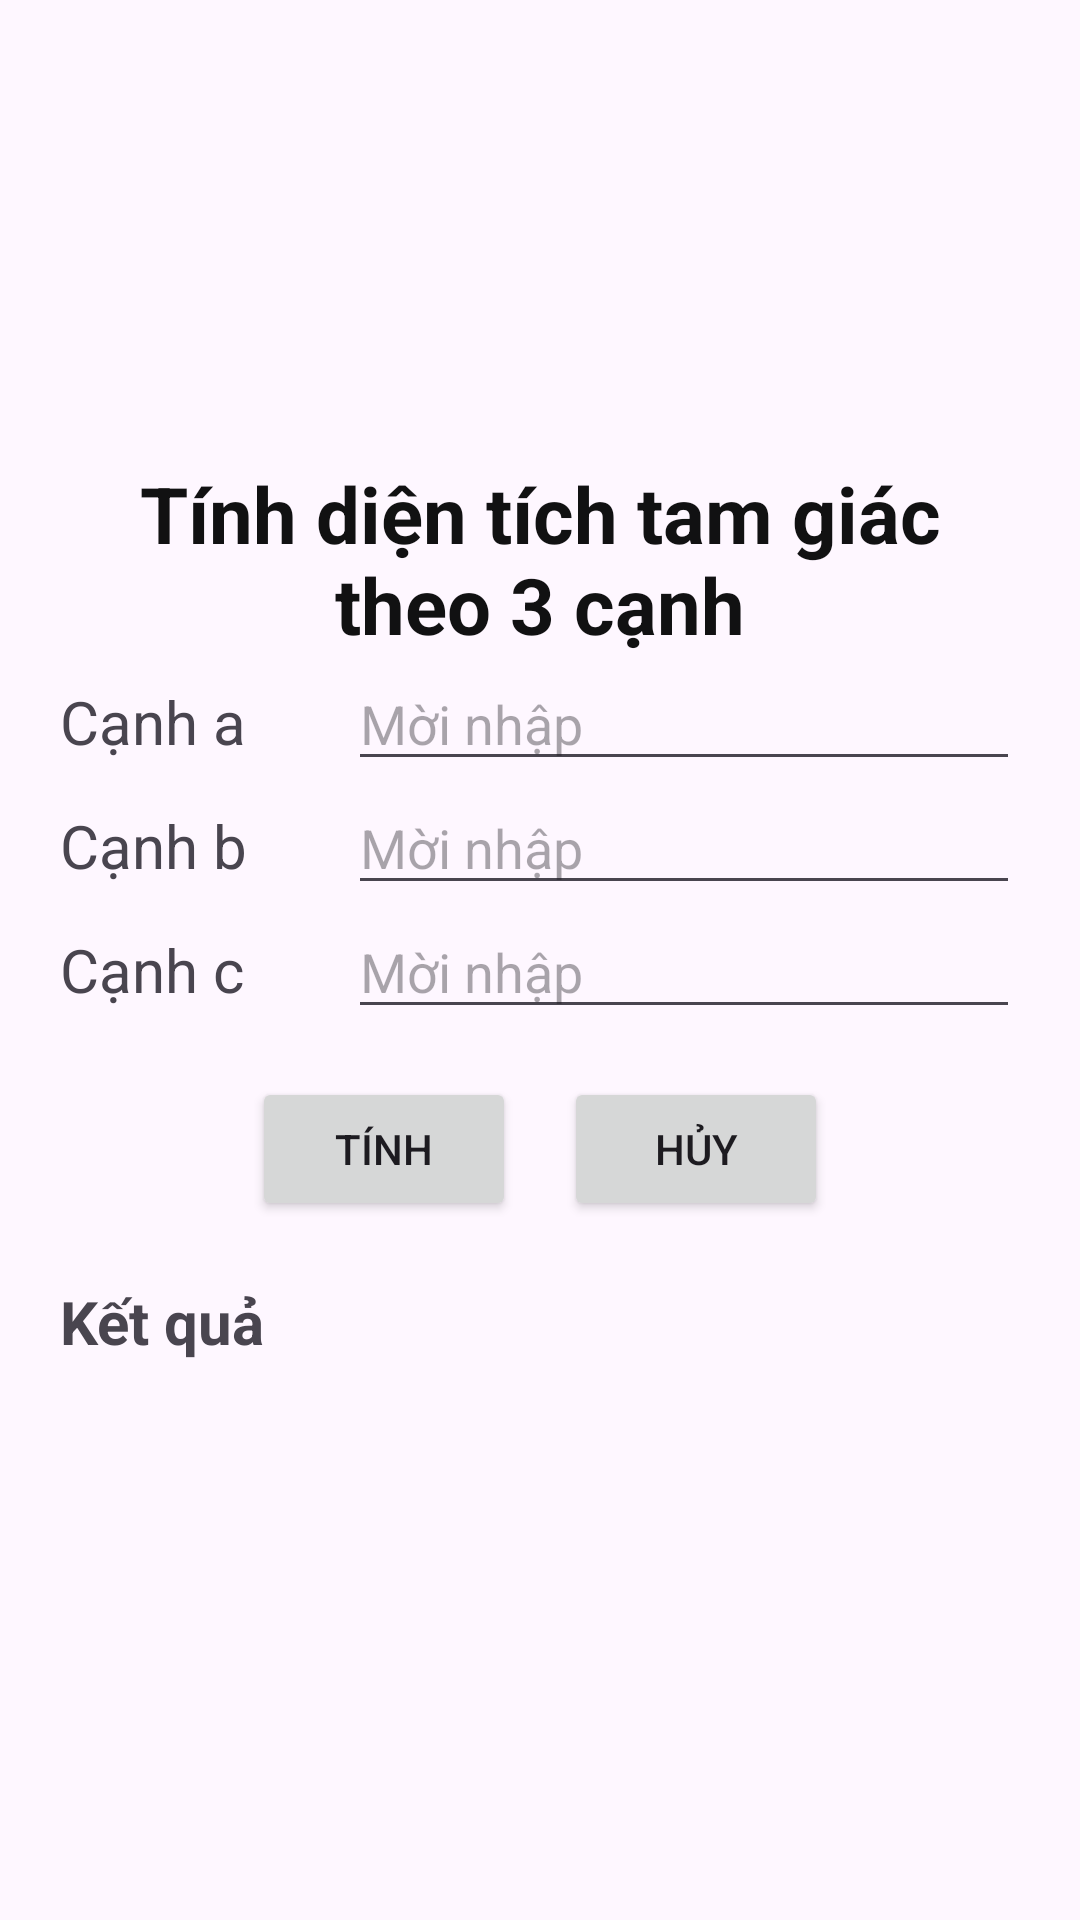

This screen was rendered from an Android layout file. Write that file and the resources it references.
<!-- AndroidManifest.xml: application theme Theme.MidByMe -->
<!-- res/layout/fragment_triangle_area.xml -->
<?xml version="1.0" encoding="utf-8"?>
<LinearLayout xmlns:android="http://schemas.android.com/apk/res/android"
    xmlns:tools="http://schemas.android.com/tools"
    android:layout_width="match_parent"
    android:layout_height="match_parent"
    android:orientation="vertical"
    android:gravity="center"
    android:padding="20dp"
    tools:context=".triangle.TriangleFragment">

    <TextView
        android:layout_width="match_parent"
        android:layout_height="wrap_content"
        android:gravity="center"
        android:text="Tính diện tích tam giác theo 3 cạnh"
        android:textColor="#111112"
        android:textSize="26sp"
        android:textStyle="bold" />

    <LinearLayout
        android:layout_width="match_parent"
        android:layout_height="wrap_content"
        android:orientation="horizontal">

        <TextView
            android:layout_width="0dp"
            android:layout_height="wrap_content"
            android:layout_weight="3"
            android:text="Cạnh a"
            android:textSize="20sp" />

        <EditText
            android:id="@+id/edtCanhA"
            android:layout_width="0dp"
            android:layout_height="wrap_content"
            android:layout_weight="7"
            android:hint="Mời nhập"
            android:inputType="numberDecimal|numberSigned" />
    </LinearLayout>

    <LinearLayout
        android:layout_width="match_parent"
        android:layout_height="wrap_content"
        android:orientation="horizontal">

        <TextView
            android:layout_width="0dp"
            android:layout_height="wrap_content"
            android:layout_weight="3"
            android:text="Cạnh b"
            android:textSize="20sp" />

        <EditText
            android:id="@+id/edtCanhB"
            android:layout_width="0dp"
            android:layout_height="wrap_content"
            android:layout_weight="7"
            android:hint="Mời nhập"
            android:inputType="numberDecimal|numberSigned" />
    </LinearLayout>

    <LinearLayout
        android:layout_width="match_parent"
        android:layout_height="wrap_content"
        android:orientation="horizontal">

        <TextView
            android:layout_width="0dp"
            android:layout_height="wrap_content"
            android:layout_weight="3"
            android:text="Cạnh c"
            android:textSize="20sp" />

        <EditText
            android:id="@+id/edtCanhC"
            android:layout_width="0dp"
            android:layout_height="wrap_content"
            android:layout_weight="7"
            android:hint="Mời nhập"
            android:inputType="numberDecimal|numberSigned" />
    </LinearLayout>

    <LinearLayout
        android:layout_width="match_parent"
        android:layout_height="wrap_content"
        android:layout_marginTop="16dp"
        android:gravity="center"
        android:orientation="horizontal">

        <Button
            android:id="@+id/btnTinh"
            android:layout_width="wrap_content"
            android:layout_height="wrap_content"
            android:layout_marginEnd="16dp"
            android:text="Tính" />

        <Button
            android:id="@+id/btnHuy"
            android:layout_width="wrap_content"
            android:layout_height="wrap_content"
            android:text="Hủy" />
    </LinearLayout>

    <TextView
        android:layout_width="match_parent"
        android:layout_height="wrap_content"
        android:layout_marginTop="20dp"
        android:text="Kết quả"
        android:textSize="20sp"
        android:textStyle="bold" />

    <TextView
        android:id="@+id/tvResult"
        android:layout_width="match_parent"
        android:layout_height="wrap_content"
        android:layout_marginTop="8dp"
        android:textSize="18sp" />

</LinearLayout>
<!-- resources referenced by this layout -->
<resources>
  <style name="Theme.MidByMe" parent="Base.Theme.MidByMe" />
  <style name="Base.Theme.MidByMe" parent="Theme.Material3.DayNight.NoActionBar">
          
          
      </style>
</resources>
